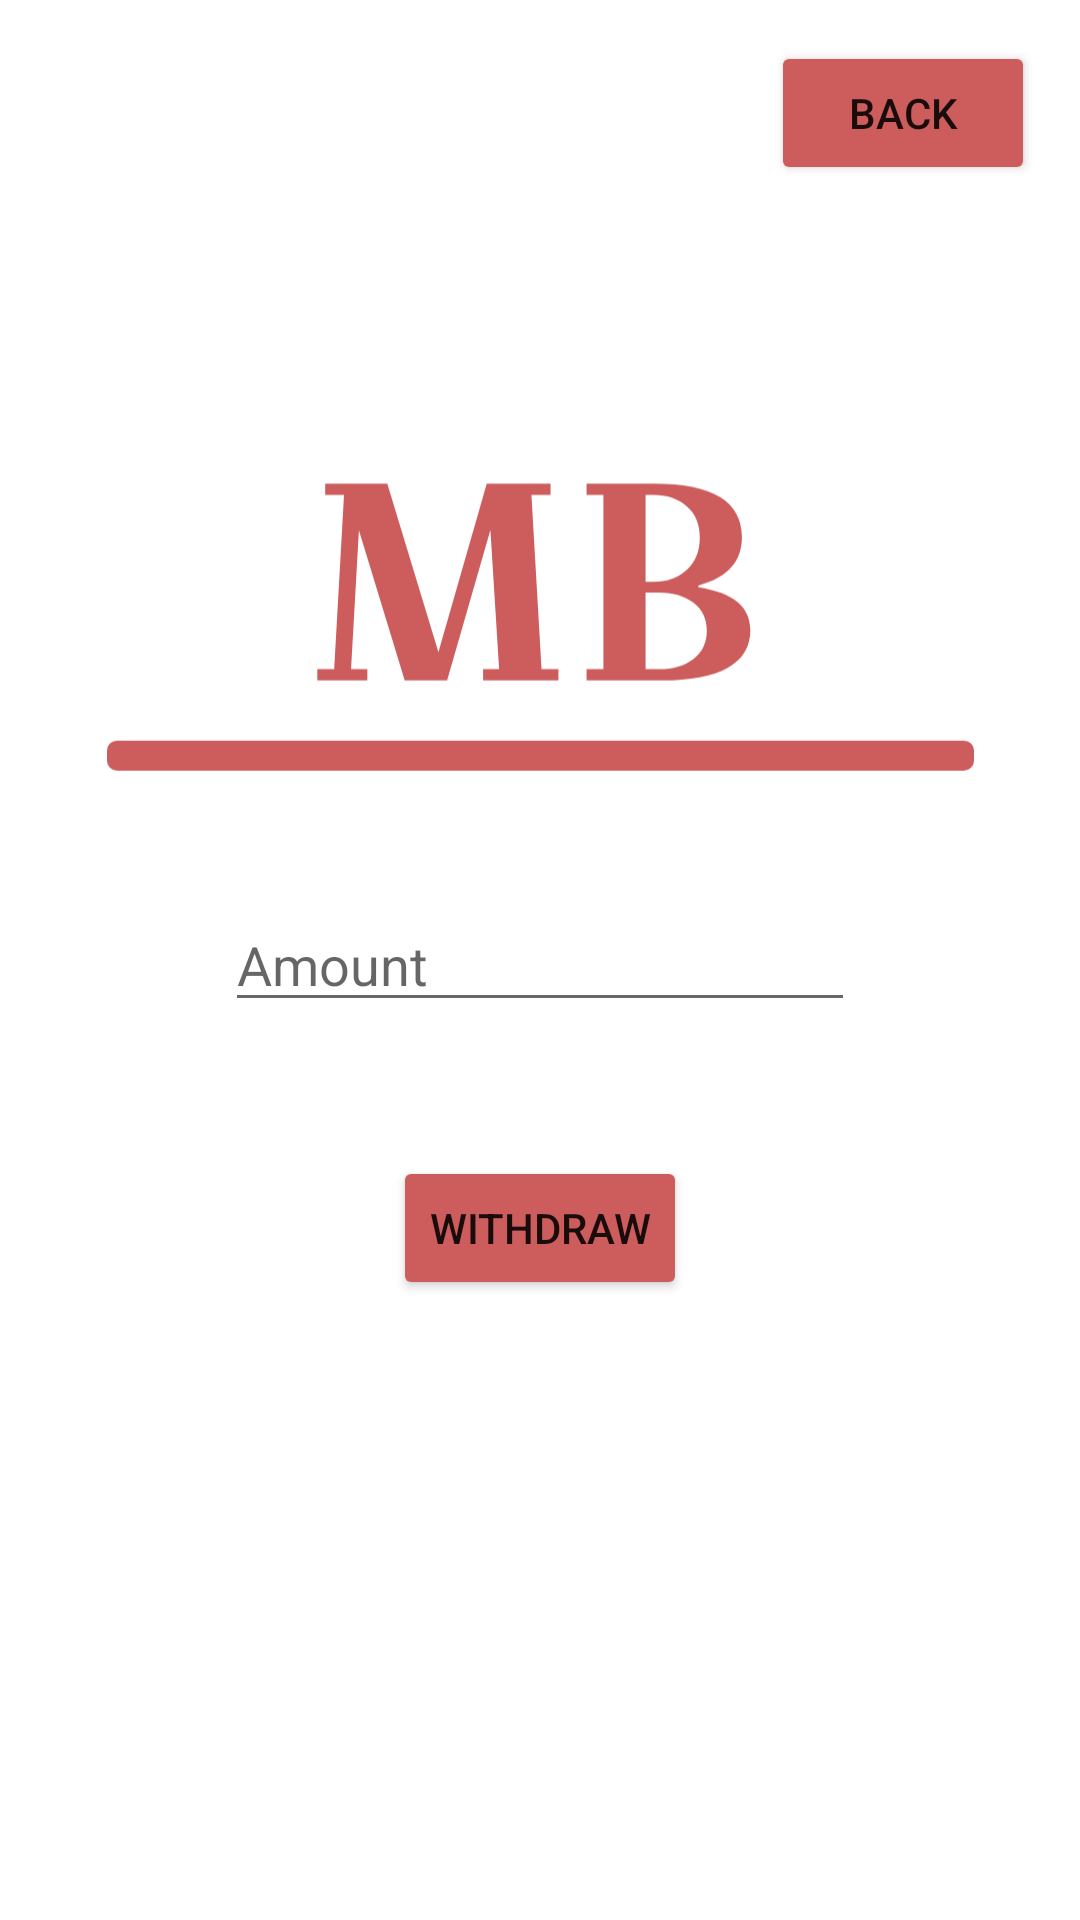

Write the Android layout XML for this screen, with the resource values it uses.
<!-- AndroidManifest.xml: application theme Theme.MiniBank -->
<!-- res/layout/activity_user_withdraw.xml -->
<?xml version="1.0" encoding="utf-8"?>
<androidx.constraintlayout.widget.ConstraintLayout xmlns:android="http://schemas.android.com/apk/res/android"
    xmlns:app="http://schemas.android.com/apk/res-auto"
    xmlns:tools="http://schemas.android.com/tools"
    android:layout_width="match_parent"
    android:layout_height="match_parent">
    <ImageView
        android:id="@+id/imageView"
        android:layout_width="289dp"

        android:layout_height="328dp"
        android:src="@drawable/logo_mb"
        app:layout_constraintBottom_toTopOf="@+id/buttonWithdraw"
        app:layout_constraintEnd_toEndOf="parent"
        app:layout_constraintHorizontal_bias="0.5"
        app:layout_constraintStart_toStartOf="parent"
        app:layout_constraintTop_toTopOf="parent"
        app:layout_constraintVertical_bias="0.5" />
    <EditText
        android:id="@+id/editTextAmount"
        android:layout_width="wrap_content"
        android:layout_height="wrap_content"
        android:ems="10"
        android:hint="Amount"
        android:inputType="number"
        app:layout_constraintBottom_toBottomOf="parent"
        app:layout_constraintEnd_toEndOf="parent"
        app:layout_constraintHorizontal_bias="0.5"
        app:layout_constraintStart_toStartOf="parent"
        app:layout_constraintTop_toTopOf="parent" />

    <Button
        android:id="@+id/buttonWithdraw"
        android:layout_width="wrap_content"
        android:layout_height="wrap_content"
        android:layout_marginBottom="144dp"
        android:text="Withdraw"
        android:backgroundTint="#CD5C5C"
        app:layout_constraintBottom_toBottomOf="parent"
        app:layout_constraintEnd_toEndOf="parent"
        app:layout_constraintHorizontal_bias="0.5"
        app:layout_constraintStart_toStartOf="parent"
        app:layout_constraintTop_toBottomOf="@+id/editTextAmount"
        app:layout_constraintVertical_bias="0.417" />

    <Button
        android:id="@+id/buttonBack"
        android:layout_width="wrap_content"
        android:layout_height="wrap_content"
        android:backgroundTint="#CD5C5C"
        android:text="Back"
        app:layout_constraintBottom_toBottomOf="parent"
        app:layout_constraintEnd_toEndOf="parent"
        app:layout_constraintHorizontal_bias="0.945"
        app:layout_constraintStart_toStartOf="parent"
        app:layout_constraintTop_toTopOf="parent"
        app:layout_constraintVertical_bias="0.023" />
</androidx.constraintlayout.widget.ConstraintLayout>
<!-- resources referenced by this layout -->
<resources>
  <!-- drawable logo_mb (drawable) -->
  <vector xmlns:android="http://schemas.android.com/apk/res/android"
      android:width="864dp"
      android:height="396dp"
      android:viewportWidth="864"
      android:viewportHeight="396">
    <path
        android:pathData="M217.44,115.2V104H279.32L330.28,271.72L378.44,104H442V115.2H422.96L433.04,288.8H449.84V300H374.8V288.8H390.76L382.08,150.2L338.96,300H296.68L251.04,150.48L243.2,288.8H259.44V300H209.6V288.8H226.4L236.2,115.2H217.44ZM477.9,115.2V104H545.1C603.52,104 632.74,121.73 632.74,157.2C632.74,181.84 618.27,197.89 589.34,205.36V207.32C623.87,212.55 641.14,226.73 641.14,249.88C641.14,266.68 633.48,279.28 618.18,287.68C602.87,295.89 581.31,300 553.5,300H477.9V288.8H494.7V115.2H477.9ZM550.7,212.36H536.7V288.8H550.7C564.14,288.8 575.34,285.44 584.3,278.72C593.26,272 597.74,262.67 597.74,250.72C597.74,238.59 593.26,229.16 584.3,222.44C575.34,215.72 564.14,212.36 550.7,212.36ZM544.82,115.2H536.7V201.72H544.82C558.07,201.72 568.99,197.8 577.58,189.96C586.35,182.12 590.74,171.39 590.74,157.76C590.74,144.13 586.35,133.68 577.58,126.4C568.99,118.93 558.07,115.2 544.82,115.2Z"
        android:fillColor="#CD5C5C"/>
    <path
        android:pathData="M10,360L854,360A10,10 0,0 1,864 370L864,380A10,10 0,0 1,854 390L10,390A10,10 0,0 1,0 380L0,370A10,10 0,0 1,10 360z"
        android:fillColor="#CD5C5C"/>
  </vector>
  <style name="Theme.MiniBank" parent="Theme.MaterialComponents.DayNight.DarkActionBar">
          
          <item name="colorPrimary">@color/goodgreen</item>
          <item name="colorPrimaryVariant">@color/purple_700</item>
          <item name="colorOnPrimary">@color/white</item>
          
          <item name="colorSecondary">@color/teal_200</item>
          <item name="colorSecondaryVariant">@color/teal_700</item>
          <item name="colorOnSecondary">@color/black</item>
          
          <item name="android:statusBarColor">?attr/colorPrimaryVariant</item>
  
          
      </style>
  <color name="goodgreen">#7EB37A</color>
  <color name="purple_700">#FF3700B3</color>
  <color name="white">#FFFFFFFF</color>
  <color name="teal_200">#FF03DAC5</color>
  <color name="teal_700">#FF018786</color>
  <color name="black">#FF000000</color>
</resources>
